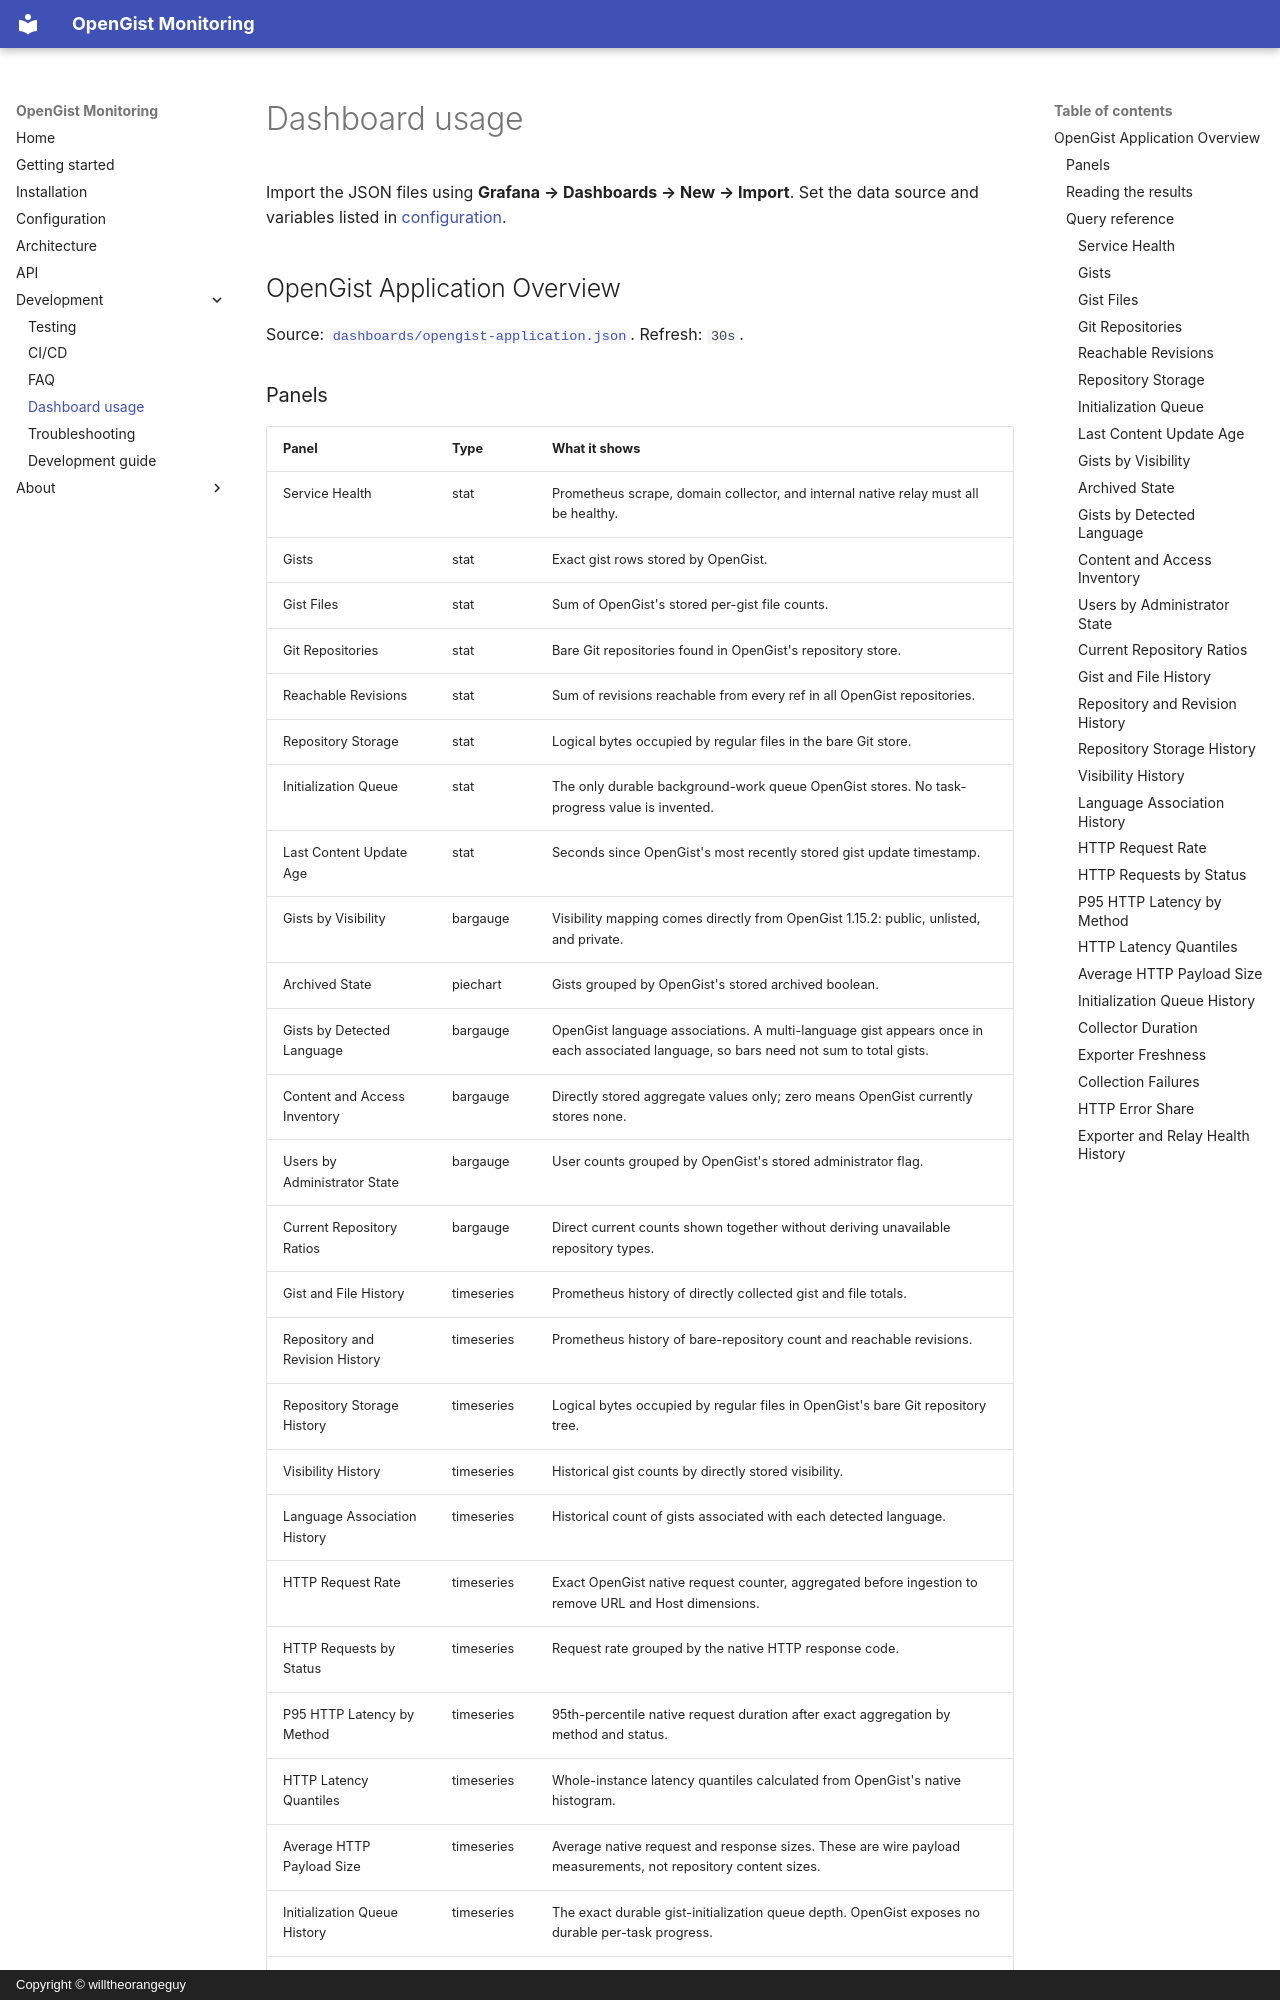

repository: willtheorangeguy/opengist-monitoring · page: usage/index.html · generator: mkdocs · copyright: Copyright © willtheorangeguy

# Dashboard usage

Import the JSON files using **Grafana → Dashboards → New → Import**. Set the data source and variables listed in [configuration](configuration.md).

## OpenGist Application Overview

Source: [`dashboards/opengist-application.json`](https://github.com/willtheorangeguy/opengist-monitoring/blob/HEAD/dashboards/opengist-application.json). Refresh: `30s`.

<!-- Screenshot: after adding opengist-application.png to .github/icons/opengist-monitoring/, replace this comment with ![OpenGist Application Overview](https://raw.githubusercontent.com/willtheorangeguy/.github/main/icons/opengist-monitoring/opengist-application.png). -->
